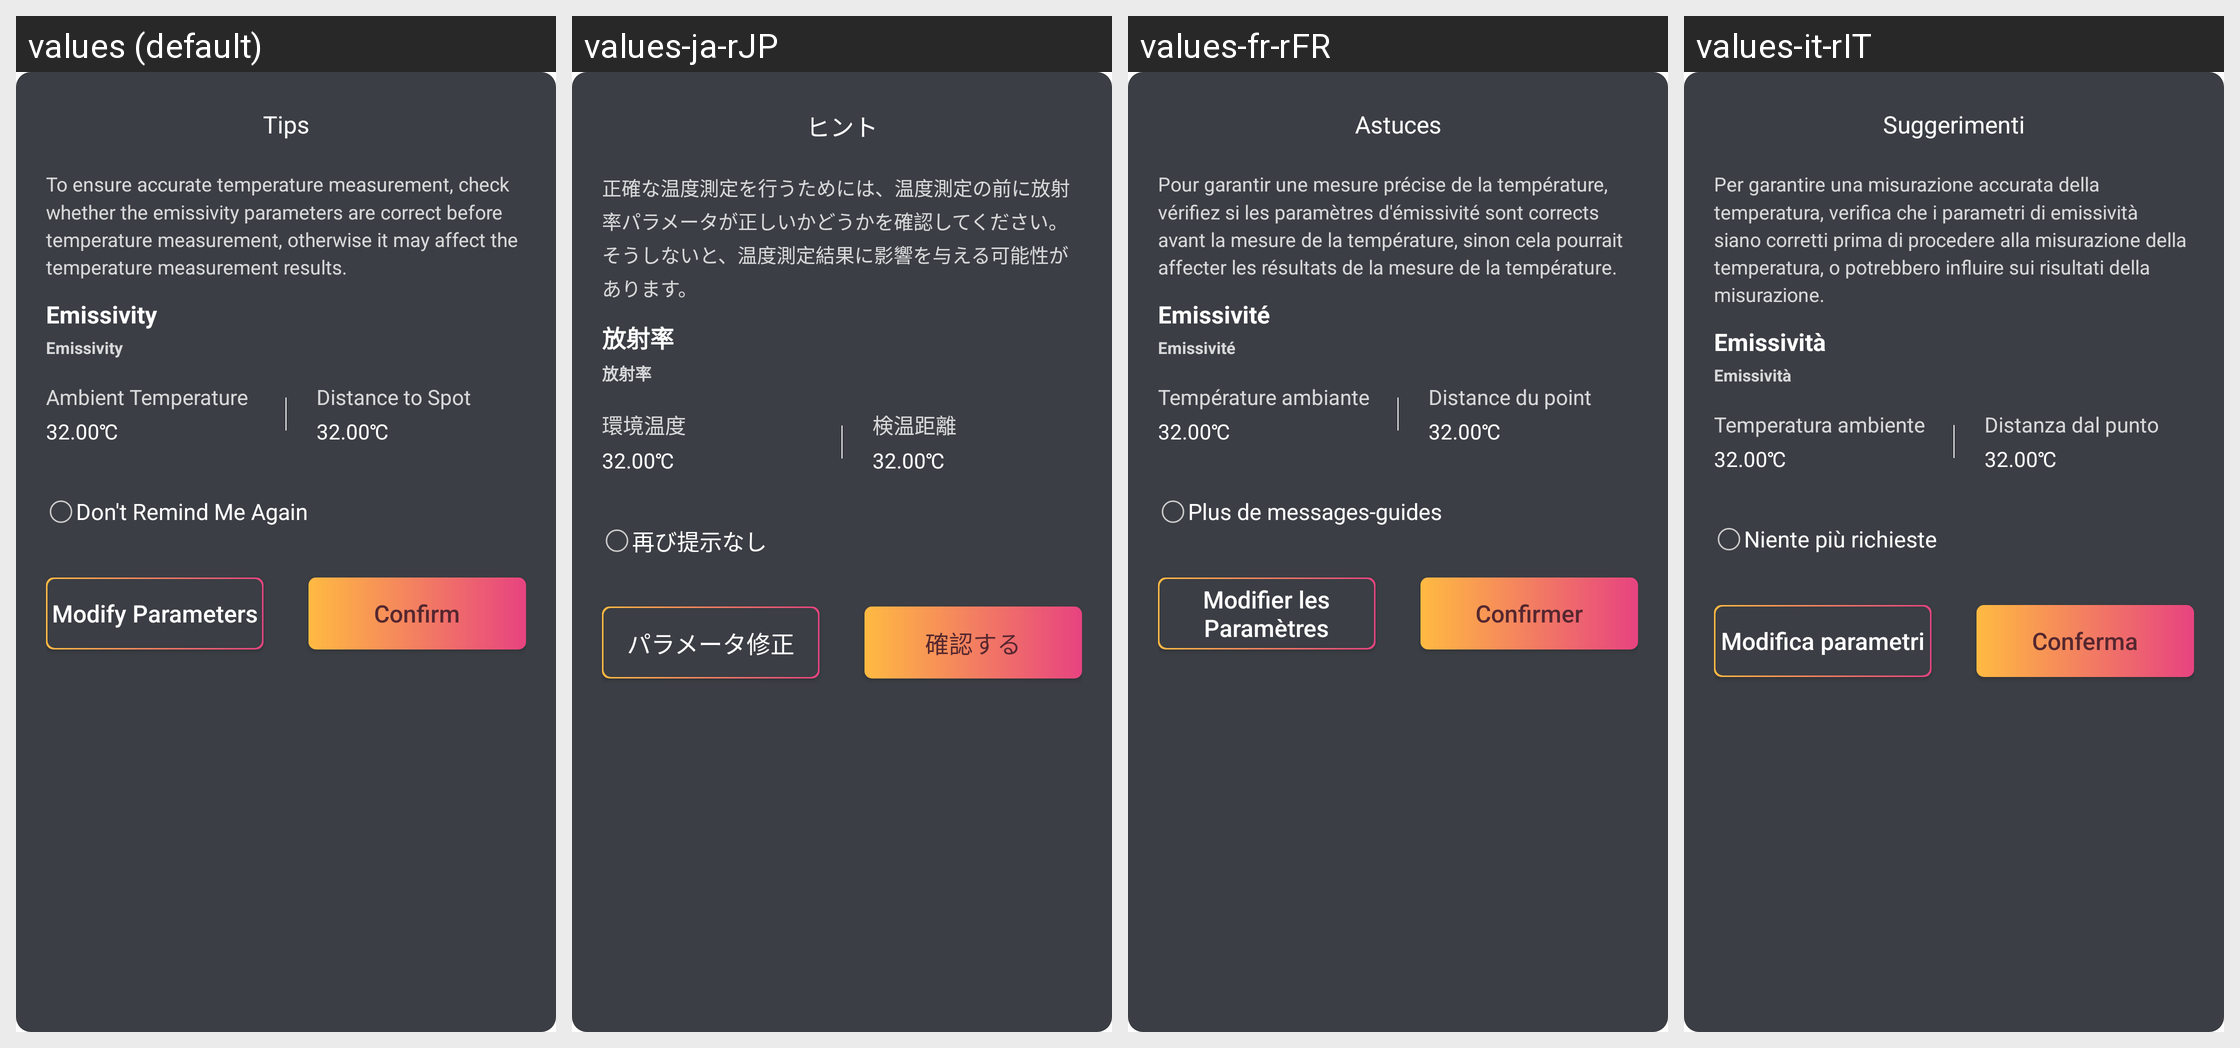

The Android screen above is rendered under several locales of the same app. Produce the string resources it draws, with the default and per-locale values.
Android screen res/layout/dialog_tip_emissivity.xml rendered under 4 locales, left to right: values (default), values-ja-rJP, values-fr-rFR, values-it-rIT. Device: Nexus 5 (rendered at 1080×1920; each locale shown at half size, 540×960, under a caption strip naming it); theme Theme.MaterialComponents.DayNight.NoActionBar.
Other locales in the repository, not shown: values-cs, values-de-rDE, values-es-rES, values-nl-rNL, values-pl, values-pt-rPT, values-ru-rRU, values-uk, values-zh-rCN, values-zh-rHK.
Strings drawn on this screen, with the default value and each locale's value (text and hints the layout hard-codes, and strings that could not be matched under every locale, appear in the picture but are not listed):

app_tip
  values: Tips
  values-ja-rJP: ヒント
  values-fr-rFR: Astuces
  values-it-rIT: Suggerimenti

tc_temp_test_tips
  values: To ensure accurate temperature measurement, check whether the emissivity parameters are correct before temperature measurement, otherwise it may affect the temperature measurement results.
  values-ja-rJP: 正確な温度測定を行うためには、温度測定の前に放射率パラメータが正しいかどうかを確認してください。そうしないと、温度測定結果に影響を与える可能性があります。
  values-fr-rFR: Pour garantir une mesure précise de la température, vérifiez si les paramètres d'émissivité sont corrects avant la mesure de la température, sinon cela pourrait affecter les résultats de la mesure de la température.
  values-it-rIT: Per garantire una misurazione accurata della temperatura, verifica che i parametri di emissività siano corretti prima di procedere alla misurazione della temperatura, o potrebbero influire sui risultati della misurazione.

thermal_config_radiation
  values: Emissivity
  values-ja-rJP: 放射率
  values-fr-rFR: Emissivité
  values-it-rIT: Emissività

thermal_config_environment
  values: Ambient Temperature
  values-ja-rJP: 環境温度
  values-fr-rFR: Température ambiante
  values-it-rIT: Temperatura ambiente

thermal_config_distance
  values: Distance to Spot
  values-ja-rJP: 検温距離
  values-fr-rFR: Distance du point
  values-it-rIT: Distanza dal punto

tip_otg_no_show
  values: Don't Remind Me Again
  values-ja-rJP: 再び提示なし
  values-fr-rFR: Plus de messages-guides
  values-it-rIT: Niente più richieste

tc_modify_params
  values: Modify Parameters
  values-ja-rJP: パラメータ修正
  values-fr-rFR: Modifier les Paramètres
  values-it-rIT: Modifica parametri

app_confirm
  values: Confirm
  values-ja-rJP: 確認する
  values-fr-rFR: Confirmer
  values-it-rIT: Conferma
